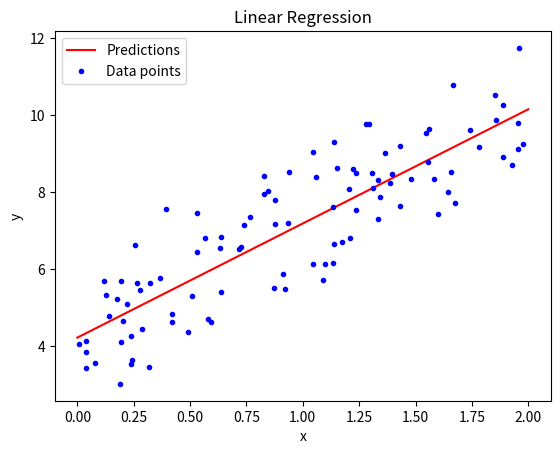

Python code for this plot:
import numpy as np
import matplotlib.pyplot as plt
np.random.seed(0)
x = 2 * np.random.rand(100, 1)
y = 4 + 3 * x + np.random.randn(100, 1) 
X_b = np.c_[np.ones((100, 1)), x]
theta_best = np.linalg.inv(X_b.T.dot(X_b)).dot(X_b.T).dot(y)
x_new = np.array([[0], [2]])
X_new_b = np.c_[np.ones((2, 1)), x_new]  
y_predict = X_new_b.dot(theta_best)
plt.plot(x_new, y_predict, "r-", label="Predictions")
plt.plot(x, y, "b.", label="Data points")
plt.xlabel("x")
plt.ylabel("y")
plt.title("Linear Regression")
plt.legend()
plt.show()
